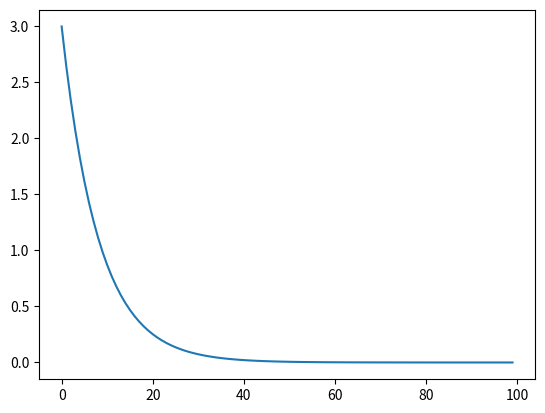

The matplotlib source for this figure:
#Batch Gradient Descent
import numpy as np
import matplotlib.pyplot as plt


def y_hat(x):
    return x*w

def loss(xs, ys):
    cost = 0
    for x, y in zip(xs, ys):
        cost = (y_hat(x) - y)**2
    return cost / len(xs)

def gradient(xs, ys):
    grad = 0
    for x, y in zip(xs, ys):
        grad = 2*x*(w*x - y)
    return grad / len(xs)

x_data = [1, 2, 3]
y_data = [2, 4, 6]
w = 1.0
a = 0.01
epoch_list = []
loss_list = []
for epoch in range(100):
    loss_scalar = loss(x_data, y_data)
    w = w - a*gradient(x_data, y_data)
    epoch_list.append(epoch)
    loss_list.append(loss_scalar)
    print("w=", w, end = '\n')
    print("loss=", loss_scalar, end = '\n')

plt.plot(epoch_list, loss_list)
plt.show()
